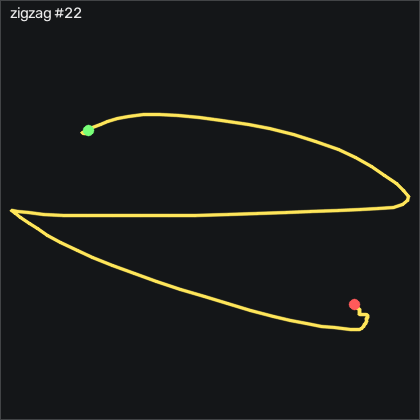

The data file committed next to this chart (first rows):
t_s, ax, ay, az, gx, gy, gz, seq
0.00000, -0.807, -0.137, 0.436, 1.49, 2.694, 1.151, 28942
0.01100, -0.832, -0.132, 0.427, -0.7975, 4.432, 0.5102, 28943
0.02000, -0.863, -0.148, 0.424, -3.51, 5.56, -0.3428, 28944
0.03000, -0.889, -0.178, 0.423, -5.92, 5.834, -1.106, 28945
0.04000, -0.909, -0.211, 0.422, -7.353, 5.164, -1.685, 28946
0.05000, -0.924, -0.241, 0.426, -7.87, 3.822, -2.142, 28947
0.06000, -0.925, -0.269, 0.426, -7.627, 1.81, -2.234, 28948
0.07000, -0.901, -0.282, 0.433, -6.712, -0.4157, -2.203, 28949
0.08000, -0.876, -0.295, 0.435, -5.462, -2.001, -2.325, 28950
0.09000, -0.848, -0.294, 0.435, -4.181, -2.55, -2.538, 28951
0.101, -0.838, -0.3, 0.437, -3.083, -2.214, -2.447, 28952
0.11, -0.847, -0.326, 0.435, -2.443, -1.513, -2.447, 28953
0.12, -0.87, -0.398, 0.417, -1.407, -0.9947, -2.63, 28954
0.13, -0.932, -0.509, 0.404, 0.9715, -0.7507, -2.63, 28955
0.141, -0.997, -0.648, 0.415, 5.941, -2.336, -2.935, 28956
0.15, -1.019, -0.802, 0.418, 15.64, -7.794, -4.002, 28957
0.16, -0.989, -0.823, 0.411, 31.12, -15.57, -5.038, 28958
0.17, -0.923, -0.832, 0.386, 46.79, -22.7, -3.118, 28959
0.181, -0.818, -0.832, 0.388, 61.79, -27.43, 0.6022, 28960
0.19, -0.712, -0.882, 0.418, 75.09, -27.82, 9.321, 28961
0.2, -0.664, -0.995, 0.433, 89.87, -24.62, 10.85, 28962
0.21, -0.532, -1.045, 0.432, 110.6, -21.54, 11.67, 28963
0.22, -0.427, -0.988, 0.407, 133.8, -14.93, 19.14, 28964
0.23, -0.413, -0.907, 0.368, 155.9, -3.464, 25.42, 28965
0.24, -0.423, -0.834, 0.311, 175.4, 7.786, 29.81, 28966
0.25, -0.413, -0.723, 0.272, 193.6, 17.33, 34.47, 28967
0.26, -0.422, -0.533, 0.229, 210.3, 26.96, 38.68, 28968
0.271, -0.446, -0.231, 0.189, 222.4, 36.29, 41.82, 28969
0.28, -0.459, 0.07900, 0.156, 226.1, 44.49, 42.28, 28970
0.29, -0.482, 0.335, 0.159, 220.8, 53.37, 40.05, 28971
0.3, -0.529, 0.54, 0.148, 208.6, 63.12, 38.96, 28972
0.311, -0.605, 0.72, 0.13, 191.7, 72.45, 39.35, 28973
0.32, -0.744, 0.875, 0.131, 171.9, 80.04, 35.91, 28974
0.33, -0.901, 0.98, 0.119, 149.7, 83.49, 28.96, 28975
0.34, -1.032, 1.078, 0.119, 126.2, 81.14, 21.52, 28976
0.351, -1.128, 1.226, 0.113, 101.7, 74.58, 20.54, 28977
0.36, -1.194, 1.417, 0.09000, 73.53, 65.77, 27.25, 28978
0.37, -1.229, 1.641, 0.11, 39.78, 55.44, 29.47, 28979
0.38, -1.232, 1.777, 0.122, -0.6145, 44.74, 18.96, 28980
0.39, -1.225, 1.758, 0.114, -46.16, 34.86, -3.118, 28981
0.4, -1.167, 1.63, 0.102, -91.77, 24.65, -25.8, 28982
0.41, -1.052, 1.439, 0.08000, -134.4, 15.32, -43.18, 28983
0.42, -0.928, 1.19, 0.04100, -173.1, 9.462, -56.59, 28984
0.43, -0.85, 0.907, -0.01500, -206.4, 7.572, -68.06, 28985
0.441, -0.812, 0.62, -0.07000, -233.3, 8.03, -75.59, 28986
0.45, -0.803, 0.332, -0.109, -253.4, 8.944, -77.11, 28987
0.46, -0.817, 0.09500, -0.13, -266.8, 9.371, -74.21, 28988
0.47, -0.818, -0.122, -0.142, -273.9, 8.182, -72.69, 28989
0.481, -0.794, -0.307, -0.136, -275.2, 5.438, -74.09, 28990
0.49, -0.765, -0.474, -0.128, -272.4, 2.847, -75.83, 28991
0.5, -0.753, -0.646, -0.114, -266.4, 1.139, -80.07, 28992
0.51, -0.772, -0.893, -0.08600, -257.7, 0.5603, -85.8, 28993
0.52, -0.852, -1.257, -0.02400, -244.6, 0.3773, -90.13, 28994
0.53, -0.892, -1.651, 0.07700, -222.2, -2.885, -91.29, 28995
0.54, -0.833, -1.972, 0.175, -188, -9.288, -84.06, 28996
0.55, -0.686, -2.134, 0.25, -143.8, -14.41, -65.77, 28997
0.56, -0.524, -2.108, 0.333, -94.76, -14.56, -40.07, 28998
0.571, -0.371, -1.937, 0.393, -46.56, -8.068, -13.88, 28999
0.58, -0.301, -1.673, 0.384, -4.029, 5.652, 6.364, 29000
0.59, -0.339, -1.364, 0.331, 30.03, 23.06, 21.85, 29001
... 54 more rows
